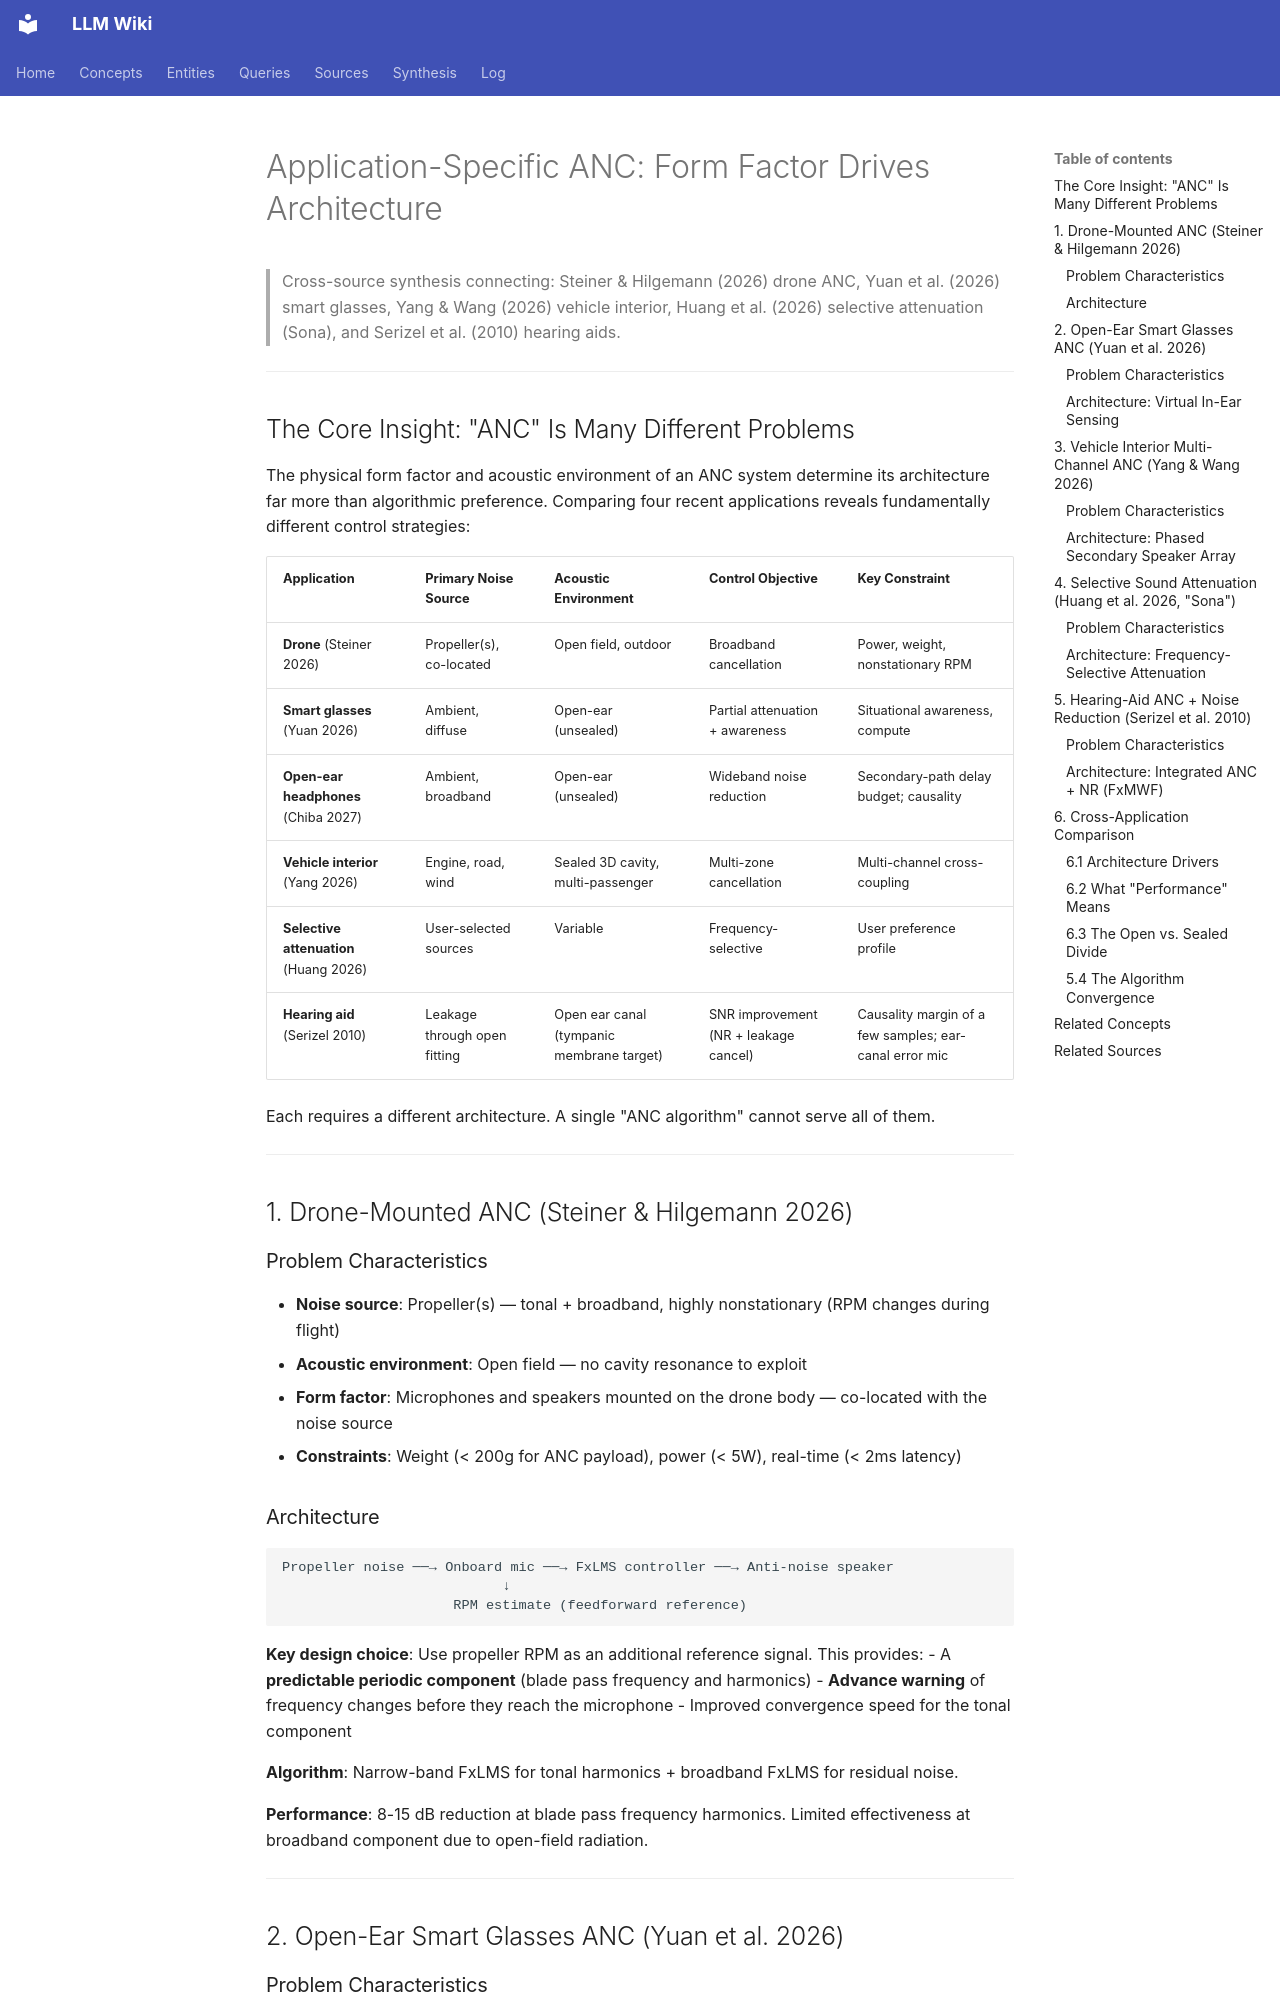

repository: proudzhu/llm-wiki · page: synthesis/application-specific-anc.html · generator: mkdocs

---
type: synthesis
created: 2026-04-12
updated: 2026-10-24
sources:
  - zotero://select/items/0_M2F5PSAU
  - zotero://select/items/0_TVS87FW6
  - zotero://select/items/0_BQ3P7LZJ
  - zotero://select/items/0_WBAA4H6N
  - raw/papers/serizel-2010-integrated-anc-nr-hearing-aids/full-text.md
  - raw/papers/watanabe-2026-low-frequency-harmonic-control/full-text.md
  - raw/papers/yuan-2026-open-ear-anc-smart-glasses/full-text.md
  - raw/papers/chiba-2027-wideband-anc-coaxial-loudspeaker/full-text.txt
  - wiki/sources/liebich-2022-occlusion-effect-cancellation.md
tags:
  - application-specific-anc
  - drone-anc
  - hearing-aids
  - multi-channel-anc
  - open-ear-anc
  - selective-attenuation
  - occlusion-effect-cancellation
---

# Application-Specific ANC: Form Factor Drives Architecture

> Cross-source synthesis connecting: Steiner & Hilgemann (2026) drone ANC, Yuan et al. (2026) smart glasses, Yang & Wang (2026) vehicle interior, Huang et al. (2026) selective attenuation (Sona), and Serizel et al. (2010) hearing aids.

---

## The Core Insight: "ANC" Is Many Different Problems

The physical form factor and acoustic environment of an ANC system determine its architecture far more than algorithmic preference. Comparing four recent applications reveals fundamentally different control strategies:

| Application | Primary Noise Source | Acoustic Environment | Control Objective | Key Constraint |
|-------------|---------------------|---------------------|-------------------|----------------|
| **Drone** (Steiner 2026) | Propeller(s), co-located | Open field, outdoor | Broadband cancellation | Power, weight, nonstationary RPM |
| **Smart glasses** (Yuan 2026) | Ambient, diffuse | Open-ear (unsealed) | Partial attenuation + awareness | Situational awareness, compute |
| **Open-ear headphones** (Chiba 2027) | Ambient, broadband | Open-ear (unsealed) | Wideband noise reduction | Secondary-path delay budget; causality |
| **Vehicle interior** (Yang 2026) | Engine, road, wind | Sealed 3D cavity, multi-passenger | Multi-zone cancellation | Multi-channel cross-coupling |
| **Selective attenuation** (Huang 2026) | User-selected sources | Variable | Frequency-selective | User preference profile |
| **Hearing aid** (Serizel 2010) | Leakage through open fitting | Open ear canal (tympanic membrane target) | SNR improvement (NR + leakage cancel) | Causality margin of a few samples; ear-canal error mic |

Each requires a different architecture. A single "ANC algorithm" cannot serve all of them.

---

## 1. Drone-Mounted ANC (Steiner & Hilgemann 2026)

### Problem Characteristics

- **Noise source**: Propeller(s) — tonal + broadband, highly nonstationary (RPM changes during flight)
- **Acoustic environment**: Open field — no cavity resonance to exploit
- **Form factor**: Microphones and speakers mounted on the drone body — co-located with the noise source
- **Constraints**: Weight (< 200g for ANC payload), power (< 5W), real-time (< 2ms latency)

### Architecture

```
Propeller noise ──→ Onboard mic ──→ FxLMS controller ──→ Anti-noise speaker
                           ↓
                     RPM estimate (feedforward reference)
```

**Key design choice**: Use propeller RPM as an additional reference signal. This provides:
- A **predictable periodic component** (blade pass frequency and harmonics)
- **Advance warning** of frequency changes before they reach the microphone
- Improved convergence speed for the tonal component

**Algorithm**: Narrow-band FxLMS for tonal harmonics + broadband FxLMS for residual noise.

**Performance**: 8-15 dB reduction at blade pass frequency harmonics. Limited effectiveness at broadband component due to open-field radiation.

---

## 2. Open-Ear Smart Glasses ANC (Yuan et al. 2026)
